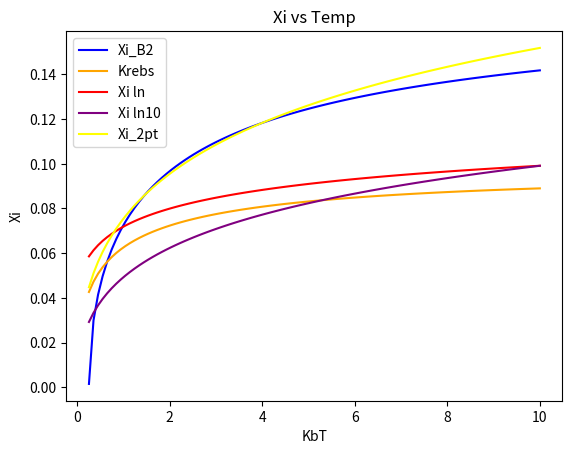
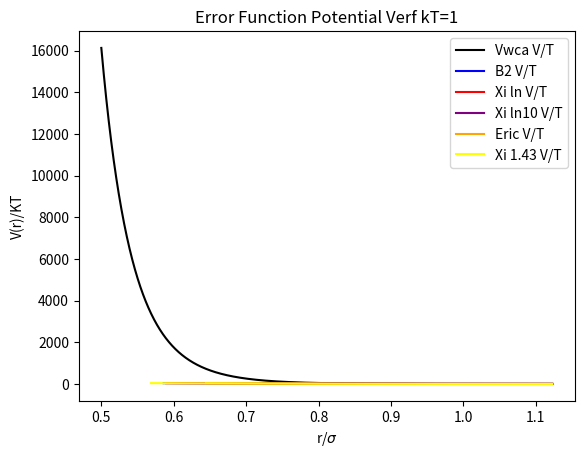
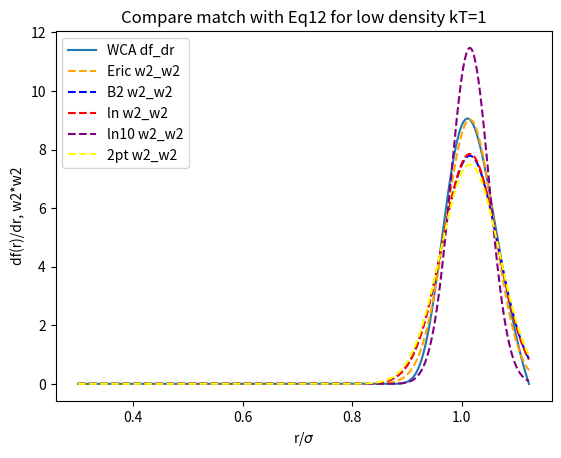

The matplotlib source for these figures, in order:
#!/usr/bin/python3

#Run this program from the directory it is listed in
#with command ./new_xi_method.py

from scipy import special
from scipy.special import iv
from scipy.special import erf
import scipy.integrate
from scipy.integrate import quad
import numpy as np
import matplotlib.pyplot as plt
import math

epsilon=1
sigma=1

twoR=2**(1.0/6)*sigma

PI=np.pi
Xi=[]
B2_WCA_list=[]
B2_erf_list=[]

def alpha(T) :
    return (2.0/(1+np.sqrt(T*np.log(2))))**(1.0/6)

#Compute B2_erf analytically (default method): 
def B2_erf_analytical(Xi,T) :   
    return np.pi/3*((alpha(T)**3 + 1.5*alpha(T)*Xi**2)*(1+erf(alpha(T)/Xi)) + 1/np.sqrt(np.pi)*(alpha(T)**2*Xi + Xi**3)*np.exp(-(alpha(T)/Xi)**2))
    
#NEW Compute B2_erf analytically  (experimental): YUK!
def new_B2_erf_analytical(Xi,T) :
    new_alpha=pow(2,1.0/6)-2*Xi
#    new_alpha=pow(2,1.0/6)-(1.5+0.3*np.log(T))*Xi
    return np.pi/3*((new_alpha**3 + 1.5*new_alpha*Xi**2)*(1+erf(new_alpha/Xi)) + 1/np.sqrt(np.pi)*(new_alpha**2*Xi + Xi**3)*np.exp(-(new_alpha/Xi)**2))    
    
#Compute B2_erf numerically by evaluating the integral:    
def f_erf(r, Xi, T):
    return (0.5)*(erf((r-alpha(T))/Xi)-1)

def B2_erf_numerical(Xi,T):
    r = np.linspace(0, 10*alpha(T), 10000)
    f = f_erf(r, Xi, T)
    f[0] = 1
    return -0.5*(4*np.pi*r**2*r[1]*f).sum() 
    
#Compute B2_erf by using python quad function:
def B2_erf_quad_integrand(r, Xi, T) :
    erf_mayer_function=(1.0/2)*(erf((r-alpha(T))/Xi)-1)
    return (-1.0/2)*(4*np.pi)*(erf_mayer_function)*r*r
    
def B2_erf_quad(Xi, T):
    return quad(B2_erf_quad_integrand, 0, np.inf, args=(Xi, T))


#Compute B2_wca numerically by evaluating the integral (default method):
def Vwca(r):
    return 4*((1/r)**12-(1/r)**6) +  1
    
def f_wca(r, T):
    return np.exp(-Vwca(r)/T) - 1

def B2_wca_numerical(T):
    rmax = 2.0**(1/6)
    r = np.linspace(0, rmax, 10000)
    f = f_wca(r, T)
    f[0] = 1
    return -0.5*(4*np.pi*r**2*r[1]*f).sum()  
        
#Compute V2_wca by using python quad function:
def B2_WCA_quad_integrand(r, T) :
    V_WCA=4*(pow(r,-12) - pow(r,-6)) +1
    WCA_mayer_function=np.exp(-V_WCA/T)-1
    return (-1.0/2)*4*np.pi*WCA_mayer_function*r*r

def B2_wca_quad(T):
    rmax=sigma*pow(2,1.0/6)
    return quad(B2_WCA_quad_integrand, 0, rmax, args=(T))  #integrate from 0 to less than 2R


def find_Xi(T):
    #B2wca = B2_wca_quad(T)[0]   #use with B2 wca quad method
    B2wca = B2_wca_numerical(T)   #use with B2 wca numerical method  (default)
    xi_lo = 0
    xi_hi = 1
    while xi_hi - xi_lo > 0.000001:
        xi_mid = 0.5*(xi_hi + xi_lo)
        #if B2_erf_quad(xi_mid, T)[0] > B2wca:      #use with B2 erf quad method
        if B2_erf_analytical(xi_mid, T) > B2wca:    #use with B2 erf analytical method (default)
        #if new_B2_erf_analytical(xi_mid, T) > B2wca:    #use with B2 erf analytical method (experimental) YUK!
        #if B2_erf_numerical(xi_mid, T) > B2wca:    #use with B2 erf numerical method
            xi_hi = xi_mid
        else:
            xi_lo = xi_mid
    return xi_mid
    

T = np.linspace(0.2575, 10, 100)

for KbT in T:
    #B2_WCA_at_T = B2_wca_quad(KbT)[0]      #use with B2 wca quad method
    B2_WCA_at_T = B2_wca_numerical(KbT)     #use with B2 wca numerical method  (default)
    
    Xi_at_T = find_Xi(KbT)
                    
    Xi.append(Xi_at_T)
    #B2_erf_list.append(B2_erf_quad(Xi_at_T, KbT)[0])      #use with B2 erf quad method
    B2_erf_list.append(B2_erf_analytical(Xi_at_T, KbT))    #use with B2 erf analytical method  (default)
    #B2_erf_list.append(B2_erf_numerical(Xi_at_T, KbT))    #use with B2 erf numerical method
    B2_WCA_list.append(B2_WCA_at_T)
    print(KbT, Xi_at_T)


#Range of "magic #" for good results is 1.4 to 1.6, my choice 1.5 or 1.43
Xi_old = alpha(T)/(6*np.sqrt(np.pi)*(np.sqrt(np.log(2)/T) + np.log(2)))
Xi_new_2 = (pow(2,1.0/6)-alpha(T))/2.0 #not good
Xi_new_1_6 = (pow(2,1.0/6)-alpha(T))/1.6  #SAVE 1.6 works ok
Xi_new_1_5 = (pow(2,1.0/6)-alpha(T))/1.5  #save 1.5 better - crosses Xi_B2 twice!
#Xi_new_1_45 = (pow(2,1.0/6)-alpha(T))/1.45  #also good!
Xi_new_1_44 = (pow(2,1.0/6)-alpha(T))/1.44  #also good!
Xi_new_1_43 = (pow(2,1.0/6)-alpha(T))/1.43 #close fit for 1.1<T<5
#Xi_new_1_42 = (pow(2,1.0/6)-alpha(T))/1.42 #close fit for 1.3<T<4 staring to go over Xi_B2
#Xi_new_1_41 = (pow(2,1.0/6)-alpha(T))/1.41 #close fit for 1.4<T<3.5 staring to go over Xi_B2
Xi_new_1_4 = (pow(2,1.0/6)-alpha(T))/1.40 #SAVE close fit for 1.6<T<2.9 staring to go over Xi_B2
Xi_new_ln=(pow(2,1.0/6)-alpha(T))/(1.5+0.3*np.log(T)) #Xi_new_ln
Xi_new_ln10=(pow(2,1.0/6)-alpha(T))/(1.5+0.3*np.log(10)) #Xi_new_ln10   #took pictures of this!
#Xi_new_ln=(pow(2,1.0/6)-alpha(T))/(1.5+0.3) #Xi_new
print(T)
#Xi_df_dr=(T/(4*np.sqrt(PI)))*(1.0/(12*pow(alpha(T),-13)-6*pow(alpha(T),-7)))*np.exp((1/T)*(4*pow(alpha(T),-12)-4*pow(alpha(T),-6)+1))  #Xi_df_dr
#OTHER: Xi_new = pow(2,-5.0/6)-(1.0/2.15)*alpha(T)  #not correct equation, but interesting


##Plot xi
plt.plot(T, Xi, label = 'Xi_B2', color='blue')
plt.plot(T, Xi_old, label='Krebs', color='orange')
#plt.plot(T, Xi_new, label='Xi_2pt new')
#plt.plot(T, Xi_new_2, label='Xi_2pt 2', color='green' )
#plt.plot(T, Xi_new_1_6, label='Xi_2pt 1.6')
#plt.plot(T, Xi_new_1_5, label='Xi_2pt 1.5')
#plt.plot(T, Xi_new_1_43, label='Xi_2pt 1.43', color='yellow'  )
#plt.plot(T, Xi_new_1_4, label='Xi_2pt 1.4')
plt.plot(T, Xi_new_ln, label='Xi ln', color='red' )
plt.plot(T, Xi_new_ln10, label='Xi ln10', color='purple' )
plt.plot(T, Xi_new_1_43, label='Xi_2pt', color='yellow' )
#plt.plot(T, Xi_df_dr, label='Xi_df_dr', color='purple' )
#plt.plot(T, (0.12**2*(T-0.2575))**(1/2.1), label='crazy fit')
plt.xlabel('KbT')
plt.ylabel('Xi')
plt.title('Xi vs Temp')
plt.legend()

plt.figure()

#Plots---------------
KbT=1 #this is actually kBT/epsilon with epsilon=1


zeta_B2 = find_Xi(KbT)  #Xi from B2
zeta_Eric = alpha(KbT)/(6*np.sqrt(PI)*(np.sqrt((epsilon*np.log(2))/KbT)+np.log(2)))
zeta_ln=(pow(2,1.0/6)-alpha(KbT))/(1.5+0.3*np.log(KbT)) #Xi_new_ln
zeta_ln10=(pow(2,1.0/6)-alpha(KbT))/(1.5+0.3*np.log(10))
zeta_2pt=(pow(2,1.0/6)-alpha(KbT))/1.43 #Xi_new_2pt
zeta_df_dr=(KbT/(4*np.sqrt(PI)))*pow(12*pow(alpha(KbT),-13)-6*pow(alpha(KbT),-7),-1.0)*np.exp((1/KbT)*(4*pow(alpha(KbT),-12)-4*pow(alpha(KbT),-6)+1))  #Xi_df_dr

alpha=sigma*np.cbrt(np.sqrt((2/(1+np.sqrt((KbT*np.log(2))/epsilon)))))

#Potential Plots
#r=np.linspace(1, 1.12, 2000) #for erf plots #original SAVE
r=np.linspace(.5, 1.1225, 2000)   #2R=1.1225
#r=np.linspace(.5, 3, 2000)

#Plot WCA
sigma_over_r_to_pow6 = (sigma/r)*(sigma/r)*(sigma/r)*(sigma/r)*(sigma/r)*(sigma/r)
V = 4*epsilon*(sigma_over_r_to_pow6*sigma_over_r_to_pow6 - sigma_over_r_to_pow6) + epsilon
#plt.plot(r/sigma,V/epsilon, label='Vwca', color='black')
plt.plot(r/sigma,V/KbT, label='Vwca V/T', color='black')

#Plot erf with Xi from B2  
Verf=-KbT*np.log(.5*(special.erf((r-alpha)/zeta_B2)+1))
#plt.plot(r/sigma,Verf/epsilon, label='B2', color='blue')
plt.plot(r/sigma,Verf/KbT, label='B2 V/T', color='blue')

#Plot erf with Xi_ln 
Verf=-KbT*np.log(.5*(special.erf((r-alpha)/zeta_ln)+1))
#plt.plot(r/sigma,Verf/epsilon, label='Xi ln', color='red')
plt.plot(r/sigma,Verf/KbT, label='Xi ln V/T', color='red')

#Plot erf with Xi_ln10 
Verf=-KbT*np.log(.5*(special.erf((r-alpha)/zeta_ln10)+1))
#plt.plot(r/sigma,Verf/epsilon, label='Xi ln', color='red')
plt.plot(r/sigma,Verf/KbT, label='Xi ln10 V/T', color='purple')

#Plot erf with Eric's Xi 
Verf=-KbT*np.log(.5*(special.erf((r-alpha)/zeta_Eric)+1))
#plt.plot(r/sigma,Verf/epsilon, label='Eric', color='orange')
plt.plot(r/sigma,Verf/KbT, label='Eric V/T', color='orange')

#Plot erf with Xi_2pt 1.43
#zeta=(pow(2,1.0/6)-alpha)/1.43 #Xi_new_1_43
Verf=-KbT*np.log(.5*(special.erf((r-alpha)/zeta_2pt)+1))
#plt.plot(r/sigma,Verf/epsilon, label='Xi 1.43', color='yellow')
plt.plot(r/sigma,Verf/KbT, label='Xi 1.43 V/T', color='yellow')

#Plot erf with Xi_2pt 2
zeta=(pow(2,1.0/6)-alpha)/2 #Xi_new_2
Verf=-KbT*np.log(.5*(special.erf((r-alpha)/zeta)+1))
#plt.plot(r/sigma,Verf/epsilon, label='Xi 2', color='green')

#Plot erf with Xi_2pt 3 
zeta=(pow(2,1.0/6)-alpha)/3 #Xi_new_3
Verf=-KbT*np.log(.5*(special.erf((r-alpha)/zeta)+1))
#plt.plot(r/sigma,Verf/epsilon, label='Xi 3', color='yellow')

#Plot erf with Xi_df_dr 
Verf=-KbT*np.log(.5*(special.erf((r-alpha)/zeta_df_dr)+1))
#plt.plot(r/sigma,Verf/epsilon, label='Xi ln', color='purple')

plt.xlabel('r/$\sigma$')
#plt.ylabel('V(r)/$\epsilon$')
plt.ylabel('V(r)/KT')
plt.title('Error Function Potential Verf kT=%g' % (KbT))
plt.legend()

plt.figure()

#Plot df/dr and w2*w2 for comparison---------------------
r=np.linspace(.3, 1.1225, 2000) #Use this for full range of temperatures
#r=np.linspace(0.9, 1.20, 2000) #Use to match Eric's diagram

w2_w2_Eric=(1.0/(zeta_Eric*np.sqrt(PI)))*np.exp(-pow((r-alpha)/zeta_Eric,2))  #convolution of w2 with itself
w2_w2_B2=(1.0/(zeta_B2*np.sqrt(PI)))*np.exp(-pow((r-alpha)/zeta_B2,2))  #convolution of w2 with itself  (use this with Xi from B2)
w2_w2_ln=(1.0/(zeta_ln*np.sqrt(PI)))*np.exp(-pow((r-alpha)/zeta_ln,2))
w2_w2_ln10=(1.0/(zeta_ln10*np.sqrt(PI)))*np.exp(-pow((r-alpha)/zeta_ln10,2))
w2_w2_2pt=(1.0/(zeta_2pt*np.sqrt(PI)))*np.exp(-pow((r-alpha)/zeta_2pt,2))

df_dr= np.exp(-(1/KbT)*(4*epsilon*(pow(sigma,12)*pow(r,-12)-pow(sigma,6)*pow(r,-6))+epsilon))*((1/KbT)*4*epsilon*(12*pow(sigma,12)*pow(r,-13)-6*pow(sigma,6)*pow(r,-7))) #derivative of the mayer function from the WCA potential

plt.plot(r/sigma, df_dr, label='WCA df_dr')
plt.plot(r/sigma, w2_w2_Eric, label='Eric w2_w2', linestyle='dashed', color='orange')
plt.plot(r/sigma, w2_w2_B2, label='B2 w2_w2', linestyle='dashed', color='blue')
plt.plot(r/sigma, w2_w2_ln, label='ln w2_w2', linestyle='dashed', color='red')
plt.plot(r/sigma, w2_w2_ln10, label='ln10 w2_w2', linestyle='dashed', color='purple')
plt.plot(r/sigma, w2_w2_2pt, label='2pt w2_w2', linestyle='dashed', color='yellow')
plt.xlabel('r/$\sigma$')
plt.ylabel('df(r)/dr, w2*w2')
plt.title('Compare match with Eq12 for low density kT=%g' % (KbT))
plt.legend()


plt.show()

print('alpha=',alpha)




# #-----CHECK--------------------
# T_ch=[]
# B2_WCA_ch=[]
# B2_erf_ch=[]

# Xi=0.171
# for KbT in np.arange(0.05, 300, 0.15):
    # B2_erf_at_T=quad(B2_erf_integrand, 0, np.inf, args=(Xi, KbT))
    # B2_WCA_at_T=quad(B2_WCA_integrand, 0, 2/1.781797435, args=(KbT))
    # B2_erf_ch.append(B2_erf_at_T[0])
    # B2_WCA_ch.append(B2_WCA_at_T[0])
    # T_ch.append(KbT)
    
# #plot B2 vs T
# # plt.plot(T_ch, B2_WCA_ch, label = 'B2_WCA_ch')
# # plt.plot(T_ch, B2_erf_ch, label = 'B2_erf_ch')
# plt.plot(T_ch, np.array(B2_erf_ch)-np.array(B2_WCA_ch), label = 'B2_WCA_ch')
# plt.axhline(0)
# plt.xlabel('KbT')
# plt.ylabel('B2')
# plt.title('B2 vs T at Xi=%g' % (Xi))
# plt.legend()

# plt.show()
